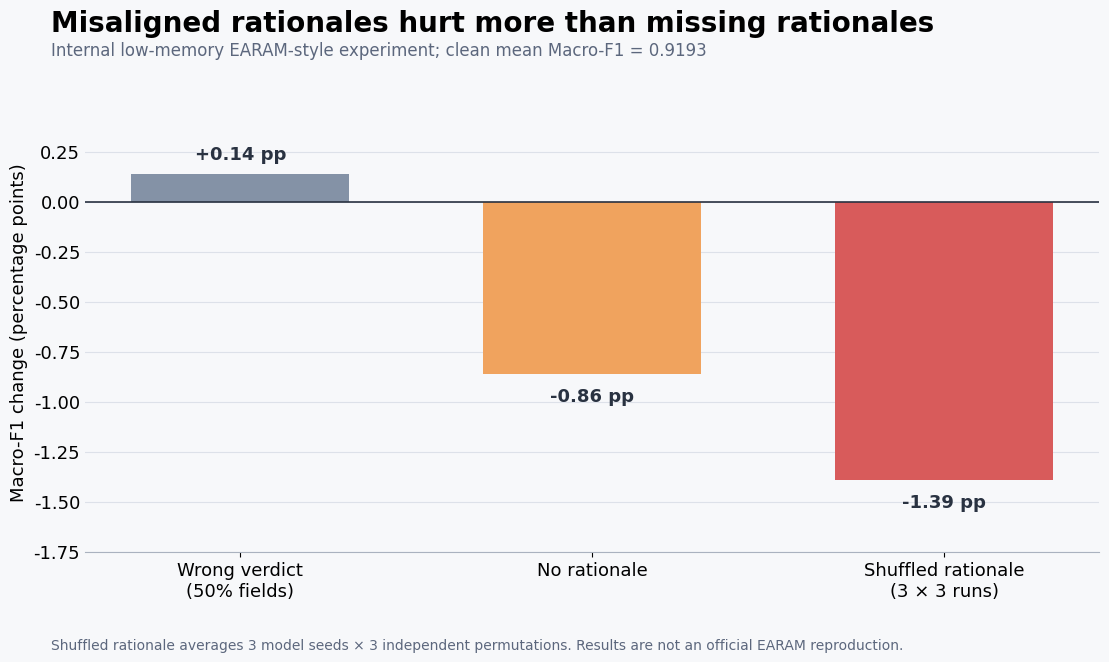

Python code for this plot: (Note: this script raises an exception after producing the figure.)
#!/usr/bin/env python3
"""Generate the presentation figure for the internal rationale stress test."""

from pathlib import Path

import matplotlib.pyplot as plt


def main() -> None:
    labels = ["Wrong verdict\n(50% fields)", "No rationale", "Shuffled rationale\n(3 × 3 runs)"]
    changes = [0.14, -0.86, -1.39]
    colors = ["#8492a6", "#f0a35e", "#d85b5b"]

    plt.rcParams.update({"font.family": "DejaVu Sans", "font.size": 13})
    fig, ax = plt.subplots(figsize=(12, 6.75), dpi=160)
    fig.patch.set_facecolor("#f7f8fa")
    ax.set_facecolor("#f7f8fa")

    bars = ax.bar(labels, changes, color=colors, width=0.62)
    ax.axhline(0, color="#293241", linewidth=1.2)
    ax.grid(axis="y", color="#d9dee7", linewidth=0.8, alpha=0.85)
    ax.set_axisbelow(True)
    ax.set_ylim(-1.75, 0.45)
    ax.set_ylabel("Macro-F1 change (percentage points)")
    fig.text(
        0.09,
        0.94,
        "Misaligned rationales hurt more than missing rationales",
        weight="bold",
        fontsize=20,
    )
    fig.text(
        0.09,
        0.905,
        "Internal low-memory EARAM-style experiment; clean mean Macro-F1 = 0.9193",
        color="#5c677d",
        fontsize=12,
    )

    for bar, value in zip(bars, changes):
        vertical = 0.05 if value >= 0 else -0.07
        ax.text(
            bar.get_x() + bar.get_width() / 2,
            value + vertical,
            f"{value:+.2f} pp",
            ha="center",
            va="bottom" if value >= 0 else "top",
            weight="bold",
            color="#293241",
        )

    for side in ("top", "right", "left"):
        ax.spines[side].set_visible(False)
    ax.spines["bottom"].set_color("#aab2bf")
    ax.tick_params(axis="y", length=0)
    fig.text(
        0.09,
        0.025,
        "Shuffled rationale averages 3 model seeds × 3 independent permutations. Results are not an official EARAM reproduction.",
        color="#5c677d",
        fontsize=10,
    )
    fig.tight_layout(rect=(0.04, 0.07, 0.98, 0.85))

    output = Path(__file__).resolve().parents[1] / "docs" / "rationale_reliability_results.png"
    fig.savefig(output, bbox_inches="tight")
    print(output)


if __name__ == "__main__":
    main()
